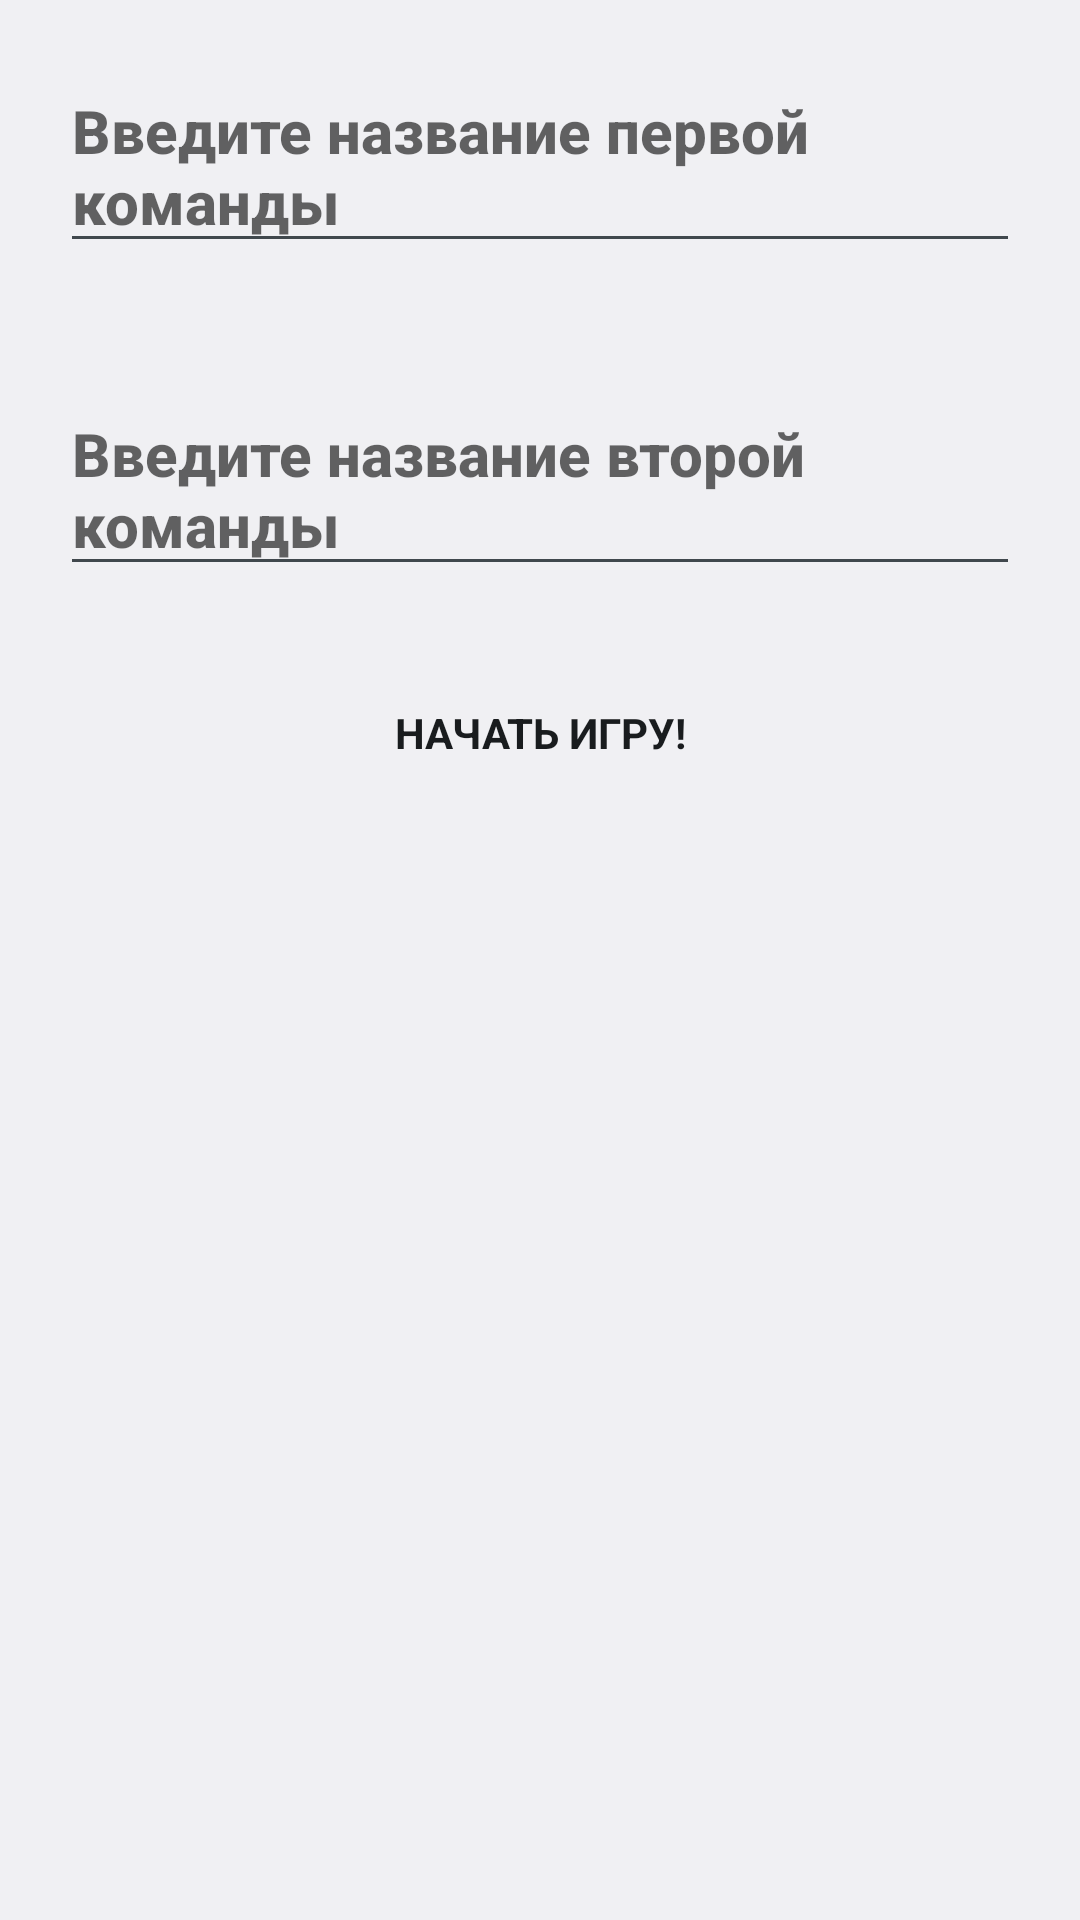

Produce the Android XML layout that renders to this screen, including the resource entries it uses.
<!-- AndroidManifest.xml: application theme AppTheme -->
<!-- res/layout/activity_main_of_enter_data.xml -->
<?xml version="1.0" encoding="utf-8"?>
<LinearLayout xmlns:android="http://schemas.android.com/apk/res/android"
    xmlns:app="http://schemas.android.com/apk/res-auto"
    xmlns:tools="http://schemas.android.com/tools"
    android:layout_width="match_parent"
    android:layout_height="match_parent"
    tools:context=".MainActivityOfEnterData"
    android:orientation="vertical">

    <EditText
        android:id="@+id/enter_team_A_name"
        android:layout_width="wrap_content"
        android:layout_height="wrap_content"
        android:layout_margin="20dp"
        android:hint="@string/enter_team_a_name"
        android:ems="20"
        android:textStyle="bold"
        android:textColor="#616161"
        android:textSize="20sp"
        android:fontFamily="sans-serif-medium"
       />

    <EditText
        android:id="@+id/enter_team_B_name"
        android:layout_width="wrap_content"
        android:layout_height="wrap_content"
        android:layout_margin="20dp"
        android:hint="@string/enter_team_b_name"
        android:ems="20"
        android:textStyle="bold"
        android:textColor="#616161"
        android:textSize="20sp"
        android:fontFamily="sans-serif-medium"
        />
 <RelativeLayout
     android:layout_width="match_parent"
     android:layout_height="wrap_content">
     <Button
         android:id="@+id/enter_information_and_start_game"
         android:layout_width="150dp"
         android:layout_height="wrap_content"
         android:layout_margin="5dp"
         android:onClick="onSendEnterInformationStartGame"
         android:text="НАЧАТЬ ИГРУ!"
         android:layout_weight="1"
         style="@style/MyStyleButtonMain"
         android:textStyle="bold"
         android:layout_centerInParent="true"
         tools:ignore="HardcodedText" />

 </RelativeLayout>



</LinearLayout>
<!-- resources referenced by this layout -->
<resources>
  <string name="enter_team_a_name">Введите название первой команды</string>
  <string name="enter_team_b_name">Введите название второй команды</string>
  <style name="MyStyleButtonMain" parent="android:Theme.DeviceDefault.Light.NoActionBar">
          <item name="android:background">@drawable/button_main</item>&gt;
      </style>
  <style name="AppTheme" parent="android:Theme.DeviceDefault.Light.NoActionBar">
          
  
      </style>
</resources>
